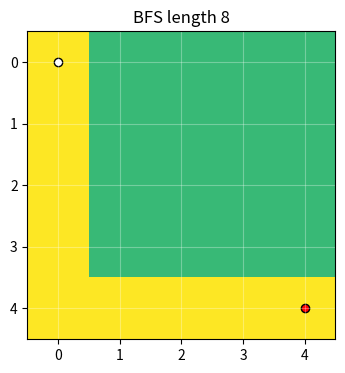
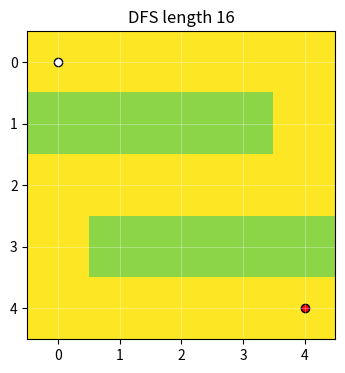
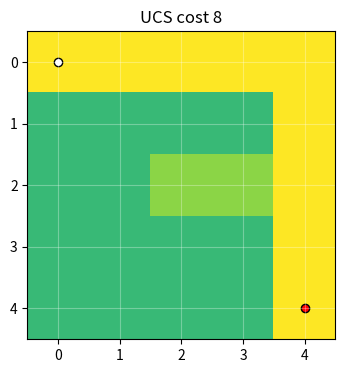
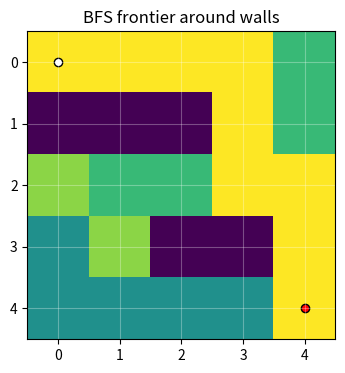
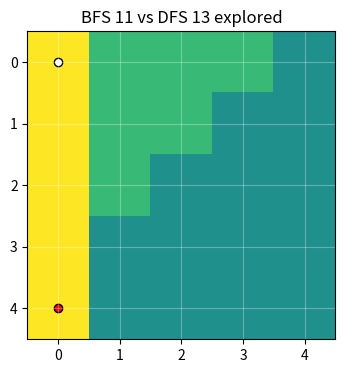

The matplotlib source for these figures, in order:
import numpy as np, matplotlib.pyplot as plt, math, itertools
np.random.seed(0)
DIRS=[(1,0),(-1,0),(0,1),(0,-1)]
def neighbors(p, shape=(5,5), walls=set()):
    for dr,dc in DIRS:
        q=(p[0]+dr,p[1]+dc)
        if 0<=q[0]<shape[0] and 0<=q[1]<shape[1] and q not in walls: yield q
def reconstruct(parent, goal):
    path=[]; x=goal
    while x is not None: path.append(x); x=parent.get(x)
    return path[::-1]
def draw(vals, title):
    plt.figure(figsize=(5,3)); plt.plot(vals,'-o'); plt.title(title)
def draw_grid(path=(), explored=(), frontier=(), walls=set(), start=(0,0), goal=(4,4), shape=(5,5), title='grid'):
    img=np.zeros(shape)
    for r,c in walls: img[r,c]=-1
    for r,c in explored: img[r,c]=.35
    for r,c in frontier: img[r,c]=.65
    for r,c in path: img[r,c]=1
    plt.figure(figsize=(4,4)); plt.imshow(img,cmap='viridis',vmin=-1,vmax=1); plt.scatter([start[1]],[start[0]],c='w',edgecolor='k'); plt.scatter([goal[1]],[goal[0]],c='r',edgecolor='k'); plt.title(title); plt.xticks(range(shape[1])); plt.yticks(range(shape[0])); plt.grid(color='w',alpha=.3)
print('setup ok')

from collections import deque
s=(0,0); g=(4,4); q=deque([s]); par={s:None}; ex=[]
while q:
 u=q.popleft(); ex.append(u)
 if u==g: break
 for v in neighbors(u):
  if v not in par: par[v]=u; q.append(v)
p=reconstruct(par,g); draw_grid(p,ex,q,title=f'BFS length {len(p)-1}')
assert len(p)-1==8 and ex[-1]==g

s=(0,0); g=(4,4); st=[s]; par={s:None}; ex=[]
while st:
 u=st.pop()
 if u in ex: continue
 ex.append(u)
 if u==g: break
 for v in neighbors(u):
  if v not in par: par[v]=u; st.append(v)
p=reconstruct(par,g); draw_grid(p,ex,st,title=f'DFS length {len(p)-1}')
assert len(p)-1==16 and p[-1]==g

import heapq
s=(0,0); g=(4,4); cost={(2,2):9,(2,3):9}; h=[(0,s)]; d={s:0}; par={s:None}; ex=[]
while h:
 du,u=heapq.heappop(h)
 if du!=d[u]: continue
 ex.append(u)
 if u==g: break
 for v in neighbors(u):
  nd=du+cost.get(v,1)
  if nd<d.get(v,999): d[v]=nd; par[v]=u; heapq.heappush(h,(nd,v))
p=reconstruct(par,g); draw_grid(p,ex,[x for _,x in h],title=f'UCS cost {d[g]}')
assert d[g]==8 and (2,2) not in p

from collections import deque
walls={(1,0),(1,1),(1,2),(3,2),(3,3)}; s=(0,0); g=(4,4); q=deque([s]); par={s:None}; ex=[]
while q:
 u=q.popleft(); ex.append(u)
 if u==g: break
 for v in neighbors(u,walls=walls):
  if v not in par: par[v]=u; q.append(v)
p=reconstruct(par,g); draw_grid(p,ex,q,walls=walls,title='BFS frontier around walls')
assert len(p)-1==8 and not any(x in walls for x in p)

from collections import deque
s=(0,0); g=(4,0)
def run(kind):
 c=deque([s]) if kind=='bfs' else [s]; seen={s}; par={s:None}; ex=[]
 while c:
  u=c.popleft() if kind=='bfs' else c.pop(); ex.append(u)
  if u==g: break
  for v in neighbors(u):
   if v not in seen: seen.add(v); par[v]=u; c.append(v)
 return reconstruct(par,g),ex
bp,be=run('bfs'); dp,de=run('dfs'); draw_grid(bp,be,goal=g,title=f'BFS {len(be)} vs DFS {len(de)} explored')
assert len(bp)-1==4 and len(be)<len(de)
